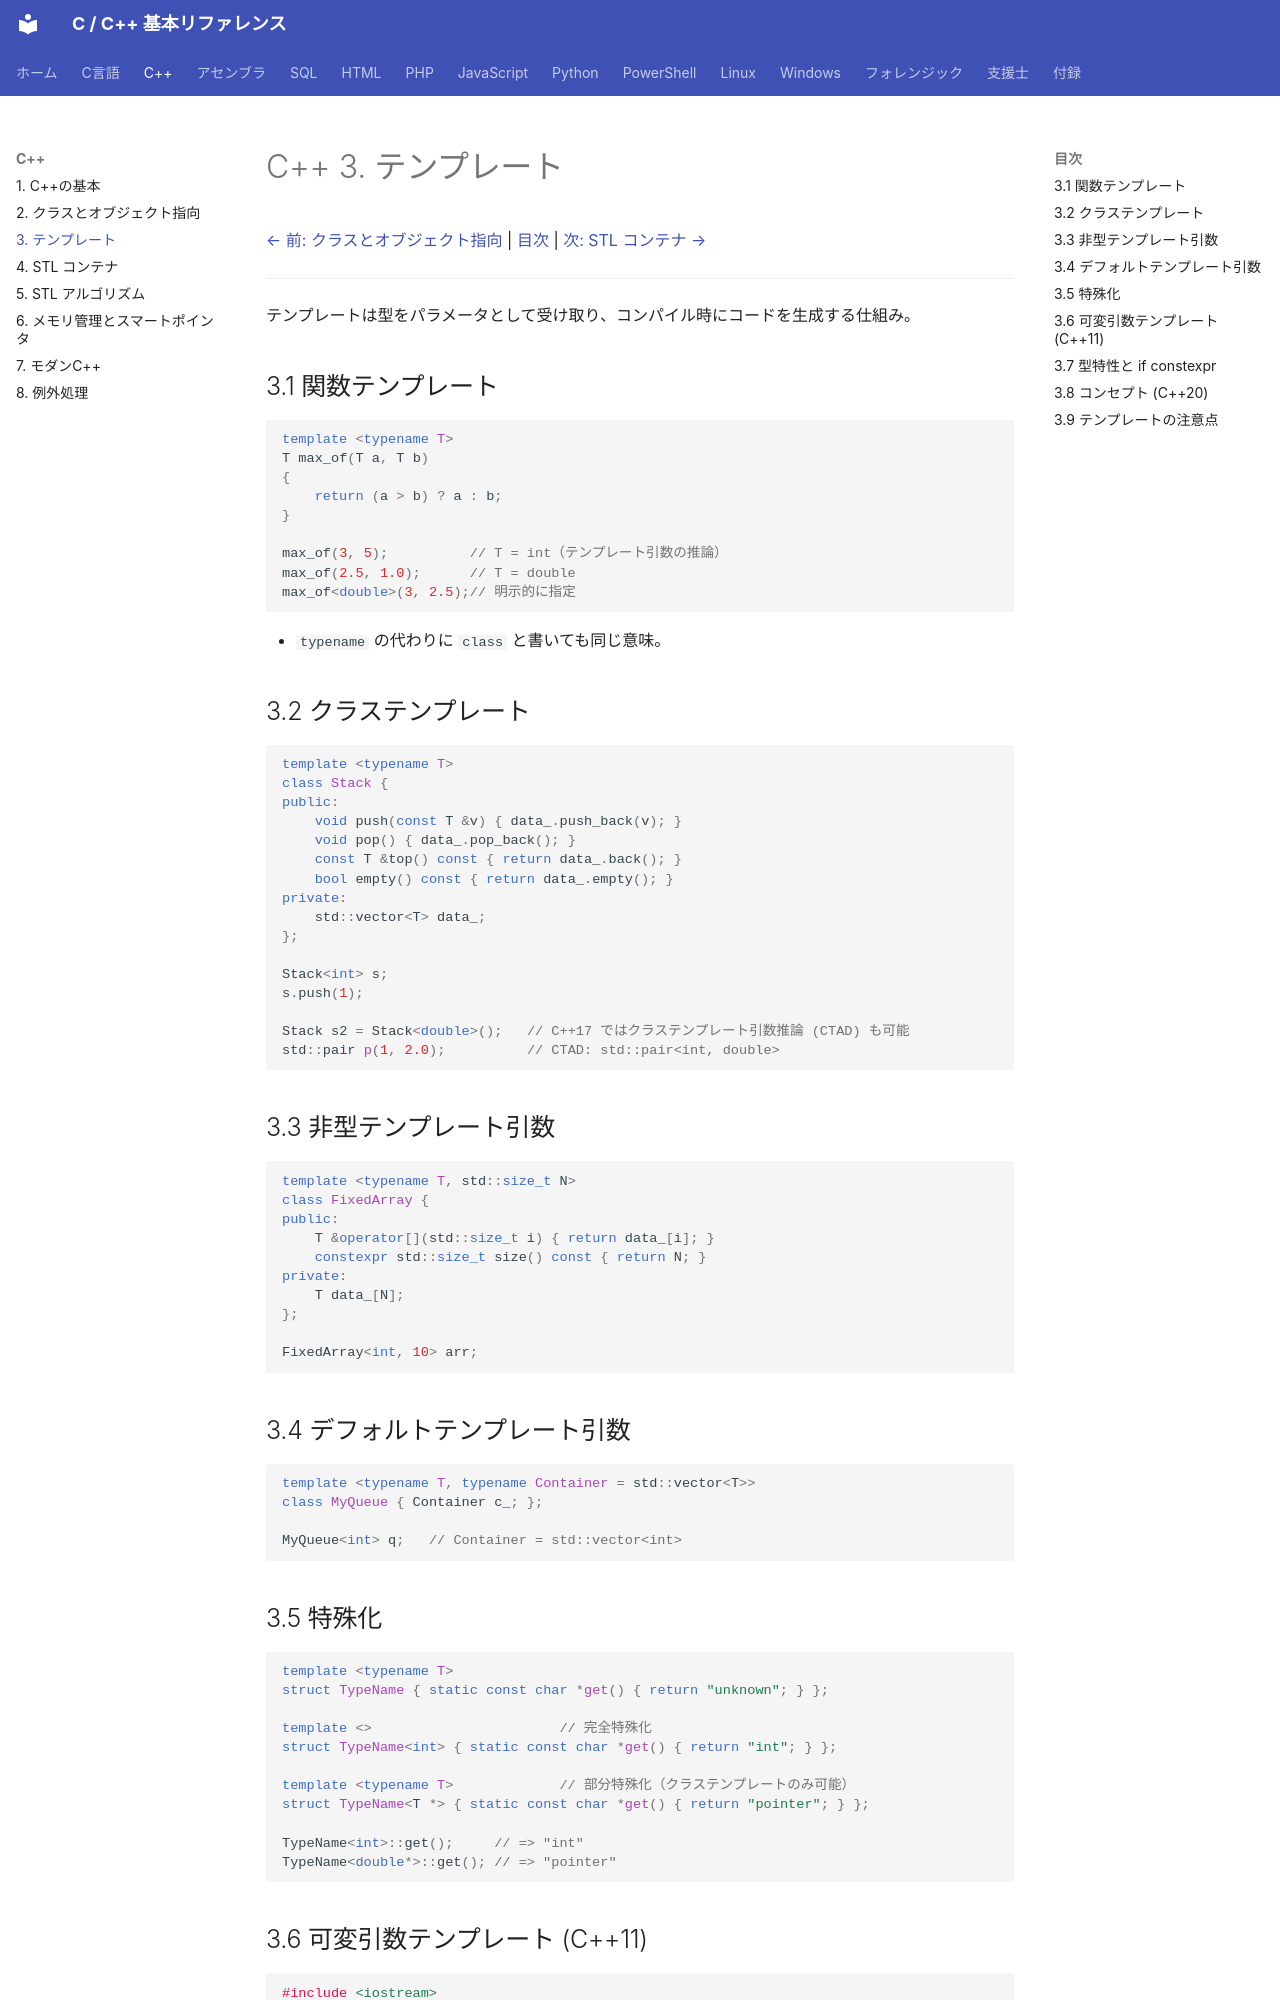

repository: git-d-u/c-cpp-reference · page: cpp/03-templates/index.html · generator: mkdocs

# C++ 3. テンプレート

[← 前: クラスとオブジェクト指向](02-classes.md) | [目次](../index.md) | [次: STL コンテナ →](04-stl-containers.md)

---

テンプレートは型をパラメータとして受け取り、コンパイル時にコードを生成する仕組み。

## 3.1 関数テンプレート

```cpp
template <typename T>
T max_of(T a, T b)
{
    return (a > b) ? a : b;
}

max_of(3, 5);          // T = int（テンプレート引数の推論）
max_of(2.5, 1.0);      // T = double
max_of<double>(3, 2.5);// 明示的に指定
```

- `typename` の代わりに `class` と書いても同じ意味。

## 3.2 クラステンプレート

```cpp
template <typename T>
class Stack {
public:
    void push(const T &v) { data_.push_back(v); }
    void pop() { data_.pop_back(); }
    const T &top() const { return data_.back(); }
    bool empty() const { return data_.empty(); }
private:
    std::vector<T> data_;
};

Stack<int> s;
s.push(1);

Stack s2 = Stack<double>();   // C++17 ではクラステンプレート引数推論 (CTAD) も可能
std::pair p(1, 2.0);          // CTAD: std::pair<int, double>
```

## 3.3 非型テンプレート引数

```cpp
template <typename T, std::size_t N>
class FixedArray {
public:
    T &operator[](std::size_t i) { return data_[i]; }
    constexpr std::size_t size() const { return N; }
private:
    T data_[N];
};

FixedArray<int, 10> arr;
```

## 3.4 デフォルトテンプレート引数

```cpp
template <typename T, typename Container = std::vector<T>>
class MyQueue { Container c_; };

MyQueue<int> q;   // Container = std::vector<int>
```

## 3.5 特殊化

```cpp
template <typename T>
struct TypeName { static const char *get() { return "unknown"; } };

template <>                       // 完全特殊化
struct TypeName<int> { static const char *get() { return "int"; } };

template <typename T>             // 部分特殊化（クラステンプレートのみ可能）
struct TypeName<T *> { static const char *get() { return "pointer"; } };

TypeName<int>::get();     // => "int"
TypeName<double*>::get(); // => "pointer"
```
